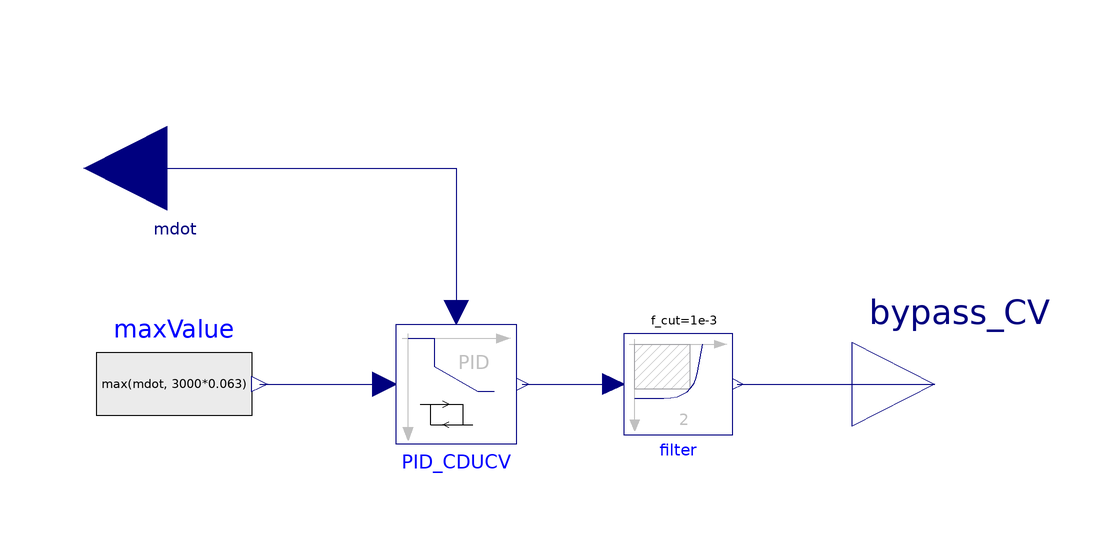

This picture is the connection diagram that the Modelica source below describes through its graphical annotations.

model bypass_CV
  extends Modelica.Blocks.Icons.Block;
  // The bypass valve should maintain atleast 3000 GPM thorughout the loop.
  parameter Real bypass_CV_min = 0.22;
  parameter Real bypass_CV_max = 1.0;
  parameter Real bypass_CV_start = 0.22;
  // Control Systems tuning parameters
  parameter Real Ti = 35; // s
  parameter Real Td = 9; // s
  parameter Real gain = 0.9;
  parameter Real db = 1.0; // kg/s
  parameter Real dbr = 0.5;
  parameter Real yb = 0.0;
  parameter Real k_s = 1.0;
  parameter Real k_m = 1.0;

  LimPID_Deadband_dbr PID_CDUCV(
    controllerType=Modelica.Blocks.Types.SimpleController.PI,
    k=gain,
    Ti=Ti,
    Td=Td,
    yb=yb,
    k_s=k_s,
    k_m=k_m,
    yMax=bypass_CV_max,
    yMin=bypass_CV_min,
    initType=Modelica.Blocks.Types.Init.InitialOutput,
    y_start=bypass_CV_start,
    deadband=db,
    deadbandRatio=dbr)
    annotation (Placement(transformation(extent={{-10,10},{10,-10}})));
  Modelica.Blocks.Interfaces.RealInput mdot "Mass flow rate" annotation (
      Placement(transformation(
        extent={{-13.8,-14},{13.8,14}},
        rotation=180,
        origin={-48.2,36}), iconTransformation(
        extent={{-6,-6},{6,6}},
        rotation=180,
        origin={-40.4,26})));

  Modelica.Blocks.Interfaces.RealOutput bypass_CV "bypass CV" annotation (
      Placement(transformation(
        extent={{-13.8,-14},{13.8,14}},
        rotation=0,
        origin={79.8,0}), iconTransformation(
        extent={{-6,-6},{6,6}},
        rotation=180,
        origin={-40.4,26})));
public
  Modelica.Blocks.Sources.RealExpression maxValue(y=max(mdot, 3000*0.063))
    annotation (Placement(transformation(extent={{-60,-13},{-34,13}})));
  Modelica.Blocks.Continuous.Filter filter(filterType=Modelica.Blocks.Types.FilterType.LowPass,
      f_cut=1e-3)
    annotation (Placement(transformation(extent={{28,8.5},{46,-8.5}})));
equation
  connect(mdot, PID_CDUCV.u_m)
    annotation (Line(points={{-48.2,36},{0,36},{0,12}}, color={0,0,127}));
  connect(maxValue.y, PID_CDUCV.u_s)
    annotation (Line(points={{-32.7,0},{-12,0}}, color={0,0,127}));
  connect(PID_CDUCV.y, filter.u)
    annotation (Line(points={{11,0},{26.2,0}}, color={0,0,127}));
  connect(filter.y, bypass_CV)
    annotation (Line(points={{46.9,0},{79.8,0}}, color={0,0,127}));
end bypass_CV;